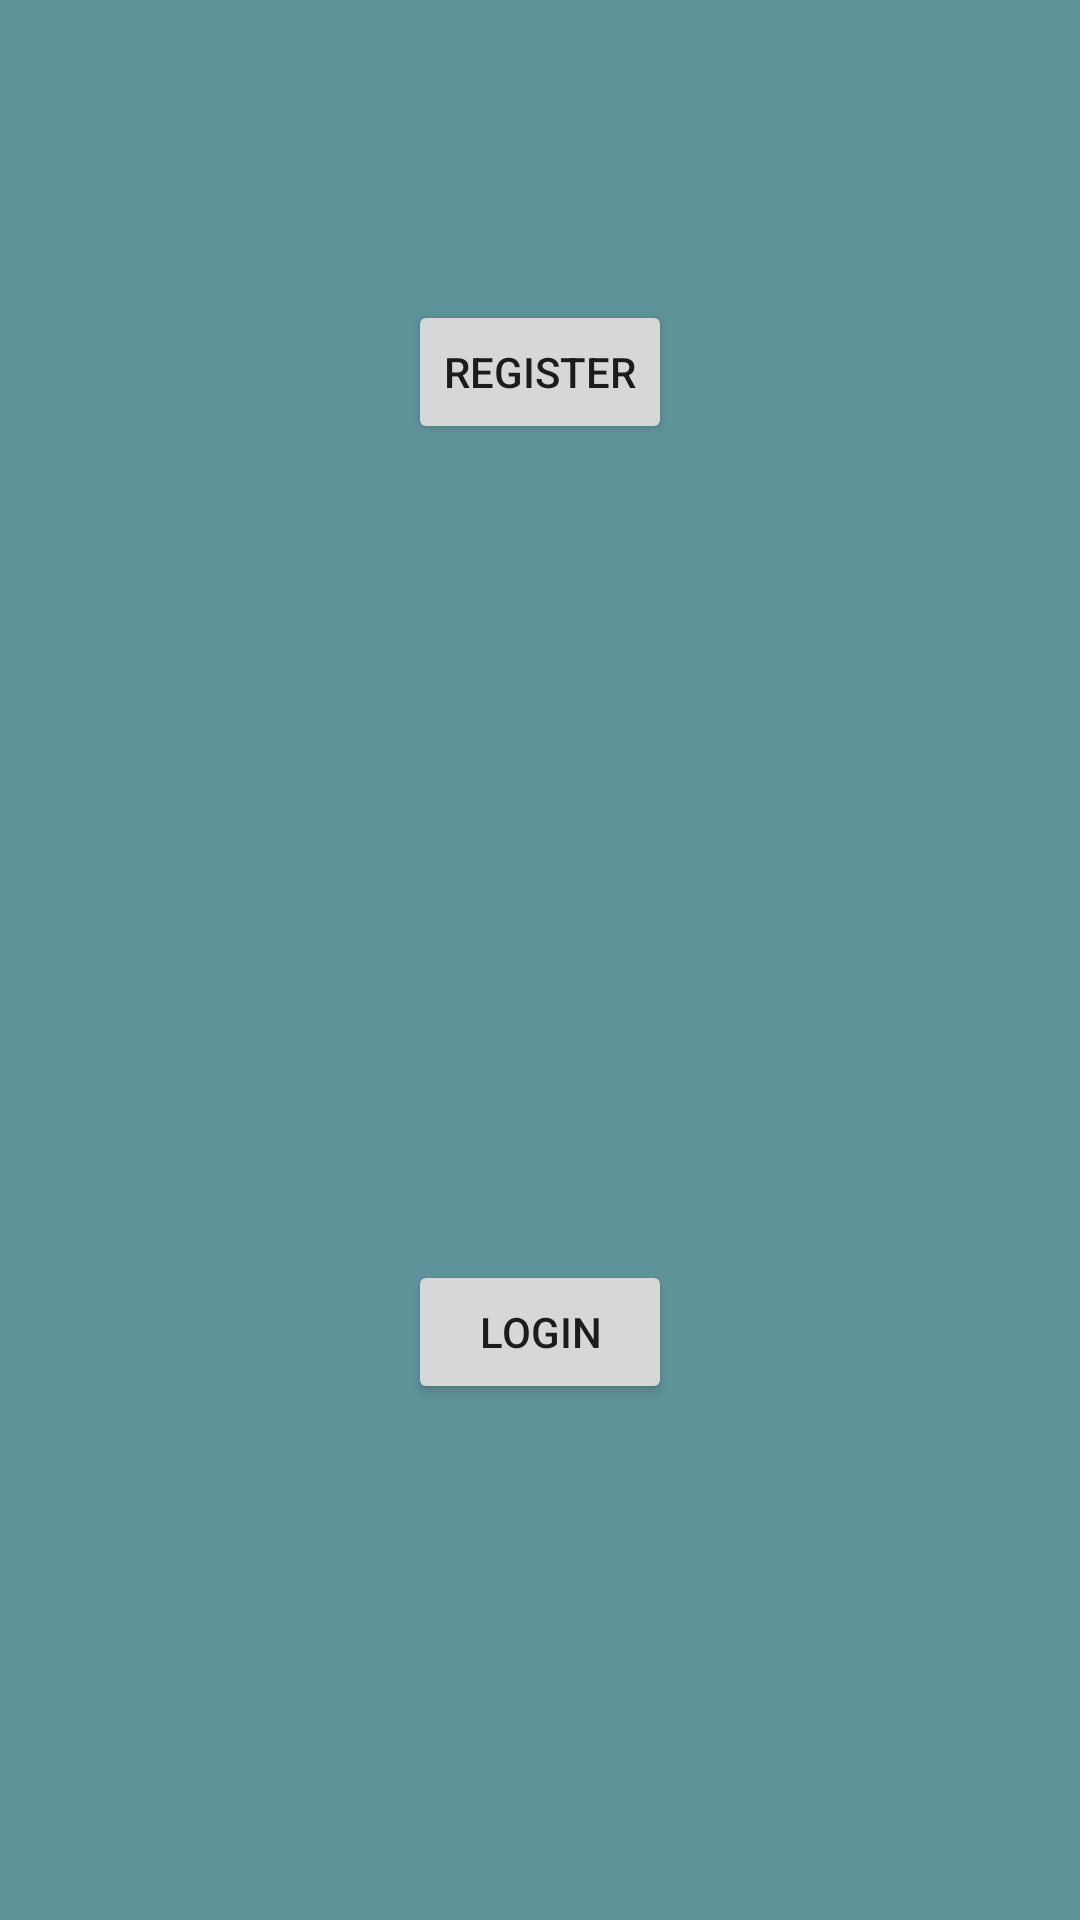

This screen was rendered from an Android layout file. Write that file and the resources it references.
<!-- AndroidManifest.xml: application theme Theme.InductionApp -->
<!-- res/layout/activity_start.xml -->
<?xml version="1.0" encoding="utf-8"?>
<androidx.constraintlayout.widget.ConstraintLayout xmlns:android="http://schemas.android.com/apk/res/android"
    xmlns:app="http://schemas.android.com/apk/res-auto"
    xmlns:tools="http://schemas.android.com/tools"
    android:background="#5F939A"
    android:layout_width="match_parent"
    android:layout_height="match_parent"
    tools:context=".StartActivity">

    <ImageView
        android:id="@+id/imageView7"
        android:layout_width="wrap_content"
        android:layout_height="wrap_content"
        android:layout_marginTop="50dp"
        app:layout_constraintEnd_toEndOf="parent"
        app:layout_constraintHorizontal_bias="0.493"
        app:layout_constraintStart_toStartOf="parent"
        app:layout_constraintTop_toTopOf="parent"
        app:srcCompat="@drawable/jssate" />

    <Button
        android:id="@+id/register"
        android:layout_width="wrap_content"
        android:layout_height="wrap_content"
        android:layout_marginTop="50dp"
        android:text="Register"
        app:layout_constraintEnd_toEndOf="parent"
        app:layout_constraintStart_toStartOf="parent"
        app:layout_constraintTop_toBottomOf="@+id/imageView7" />

    <Button
        android:id="@+id/login"
        android:layout_width="wrap_content"
        android:layout_height="wrap_content"
        android:layout_marginTop="100dp"
        android:text="Login"
        app:layout_constraintBottom_toBottomOf="parent"
        app:layout_constraintEnd_toEndOf="parent"
        app:layout_constraintStart_toStartOf="parent"
        app:layout_constraintTop_toBottomOf="@+id/register" />

</androidx.constraintlayout.widget.ConstraintLayout>
<!-- resources referenced by this layout -->
<resources>
  <style name="Theme.InductionApp" parent="Theme.MaterialComponents.DayNight.DarkActionBar">
          
          <item name="colorPrimary">@color/purple_500</item>
          <item name="colorPrimaryVariant">@color/purple_700</item>
          <item name="colorOnPrimary">@color/white</item>
          
          <item name="colorSecondary">@color/teal_200</item>
          <item name="colorSecondaryVariant">@color/teal_700</item>
          <item name="colorOnSecondary">@color/black</item>
          
          <item name="android:statusBarColor" tools:targetApi="l">?attr/colorPrimaryVariant</item>
          
      </style>
  <!-- not gathered from this repository: default colours our renderer supplied (Android Studio template values) -->
  <color name="purple_500">#FF6200EE</color>
  <color name="purple_700">#FF3700B3</color>
  <color name="teal_200">#FF03DAC5</color>
  <color name="teal_700">#FF018786</color>
  <color name="black">#FF000000</color>
  <color name="white">#FFFFFFFF</color>
</resources>
